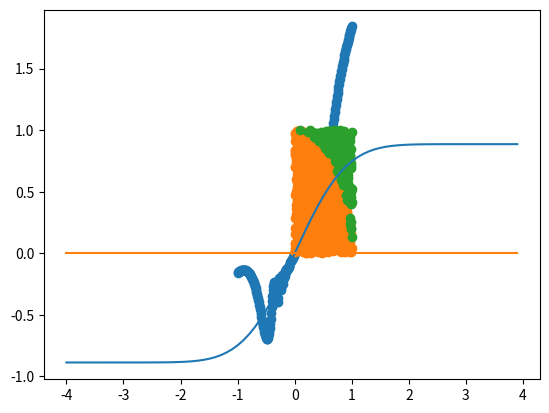

This chart was generated by the following Python code:
#!/usr/bin/env python
# -*- coding: utf-8 -*-


# TODO: Importez vos modules ici
import numpy as np
import matplotlib.pyplot as plt
import scipy.integrate as integrate


# TODO: Définissez vos fonctions ici (il en manque quelques unes)
def linear_values() -> np.ndarray:
    return np.linspace(-1.3, 2.5, num=64)


def coordinate_conversion(cartesian_coordinates: np.ndarray) -> np.ndarray:
    return np.array([(np.sqrt(c[0]**2 + c[1]**2), np.arctan2(c[1], c[0])) for c in cartesian_coordinates])


def find_closest_index(values: np.ndarray, number: float) -> int:
    return np.abs(values - number).argmin()


def create_plot():
    x = np.linspace(-1, 1, num=250)
    y = x ** 2 * np.sin(1/x**2) + x
    plt.scatter(x, y)
    plt.show()


def monte_carlo(iteration = 5000):
    x_inside_dots = []
    x_outside_dots = []
    y_inside_dots = []
    y_outside_dots = []
    for i in range(iteration):
        x = np.random.random()
        y = np.random.random()
        if np.sqrt(x**2 + y**2) <= 1:
            x_inside_dots.append(x)
            y_inside_dots.append(y)
        else:
            x_outside_dots.append(x)
            y_outside_dots.append(y)
    plt.scatter(x_inside_dots, y_inside_dots)
    plt.scatter(x_outside_dots, y_outside_dots)
    plt.show()
    return len(x_inside_dots) / iteration * 4


def integrate_and_plot():
    result_int = integrate.quad(lambda x: np.exp(-x**2), -np.inf, np.inf)
    x = np.arange(-4,4,0.1)
    y = [integrate.quad(lambda x: np.exp(-x**2), 0, value) for value in x]
    plt.plot(x,y)
    plt.show()
    return result_int[0]


if __name__ == '__main__':
    # TODO: Appelez vos fonctions ici
    print(linear_values())
    print(coordinate_conversion(np.array([(1, 2), (3, 5), (6, 9)])))
    print(find_closest_index(np.array([1,2,3,8,10]), 9.5))
    create_plot()
    print(monte_carlo(1000))
    integrate_and_plot()
